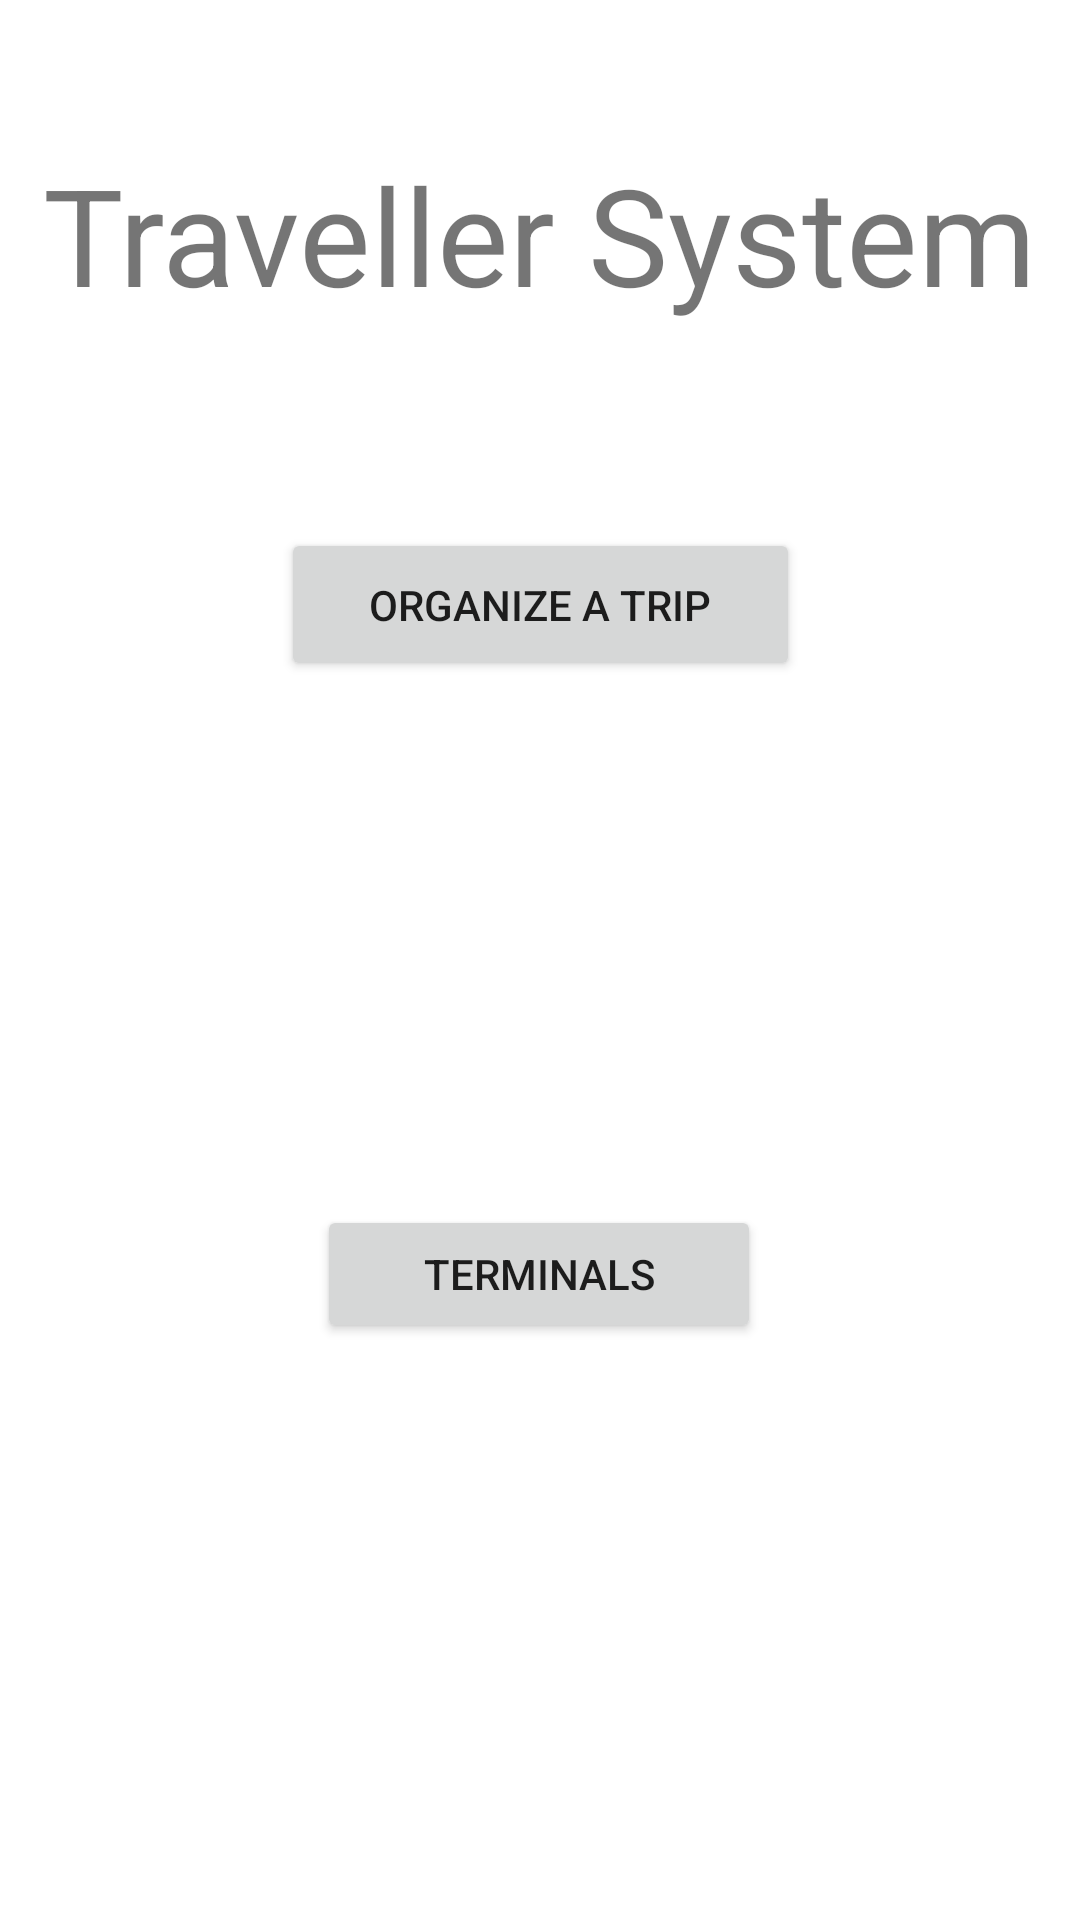

This screen was rendered from an Android layout file. Write that file and the resources it references.
<!-- AndroidManifest.xml: application theme Theme.SMDFinalProject -->
<!-- res/layout/activity_client_main.xml -->
<?xml version="1.0" encoding="utf-8"?>
<androidx.constraintlayout.widget.ConstraintLayout xmlns:android="http://schemas.android.com/apk/res/android"
    xmlns:app="http://schemas.android.com/apk/res-auto"
    xmlns:tools="http://schemas.android.com/tools"
    android:layout_width="match_parent"
    android:layout_height="match_parent"
    tools:context=".ClientMainActivity">

    <TextView
        android:id="@+id/travellerstxt"
        android:layout_width="wrap_content"
        android:layout_height="wrap_content"
        android:layout_marginTop="48dp"
        android:text="@string/travellers_system"
        android:textSize="45sp"
        app:layout_constraintEnd_toEndOf="parent"
        app:layout_constraintHorizontal_bias="0.498"
        app:layout_constraintStart_toStartOf="parent"
        app:layout_constraintTop_toTopOf="parent" />


    <Button
        android:id="@+id/organizetext"
        android:layout_width="173dp"
        android:layout_height="51dp"
        android:layout_marginTop="68dp"
        android:onClick="OrganizeATrip"
        android:text="@string/organize_a_trip"
        app:layout_constraintEnd_toEndOf="parent"
        app:layout_constraintStart_toStartOf="parent"
        app:layout_constraintTop_toBottomOf="@+id/travellerstxt"
        tools:ignore="TextSizeCheck" />

    <Button
        android:id="@+id/button4"
        android:layout_width="148dp"
        android:layout_height="46dp"
        android:layout_marginTop="108dp"
        android:onClick="ViewTerminal"
        android:text="@string/terminals"
        app:layout_constraintBottom_toBottomOf="parent"
        app:layout_constraintEnd_toEndOf="parent"
        app:layout_constraintHorizontal_bias="0.498"
        app:layout_constraintStart_toStartOf="parent"
        app:layout_constraintTop_toBottomOf="@+id/organizetext"
        app:layout_constraintVertical_bias="0.258"
        tools:ignore="TouchTargetSizeCheck" />
</androidx.constraintlayout.widget.ConstraintLayout>
<!-- resources referenced by this layout -->
<resources>
  <string name="organize_a_trip">Organize A Trip</string>
  <string name="terminals">Terminals</string>
  <string name="travellers_system">Traveller System</string>
  <style name="Theme.SMDFinalProject" parent="Theme.MaterialComponents.DayNight.DarkActionBar">
          
          <item name="colorPrimary">@color/purple_500</item>
          <item name="colorPrimaryVariant">@color/purple_700</item>
          <item name="colorOnPrimary">@color/white</item>
          
          <item name="colorSecondary">@color/teal_200</item>
          <item name="colorSecondaryVariant">@color/teal_700</item>
          <item name="colorOnSecondary">@color/black</item>
          
          <item name="android:statusBarColor">?attr/colorPrimaryVariant</item>
          
      </style>
  <!-- not gathered from this repository: default colours our renderer supplied (Android Studio template values) -->
  <color name="purple_500">#FF6200EE</color>
  <color name="purple_700">#FF3700B3</color>
  <color name="teal_200">#FF03DAC5</color>
  <color name="teal_700">#FF018786</color>
  <color name="black">#FF000000</color>
  <color name="white">#FFFFFFFF</color>
</resources>
